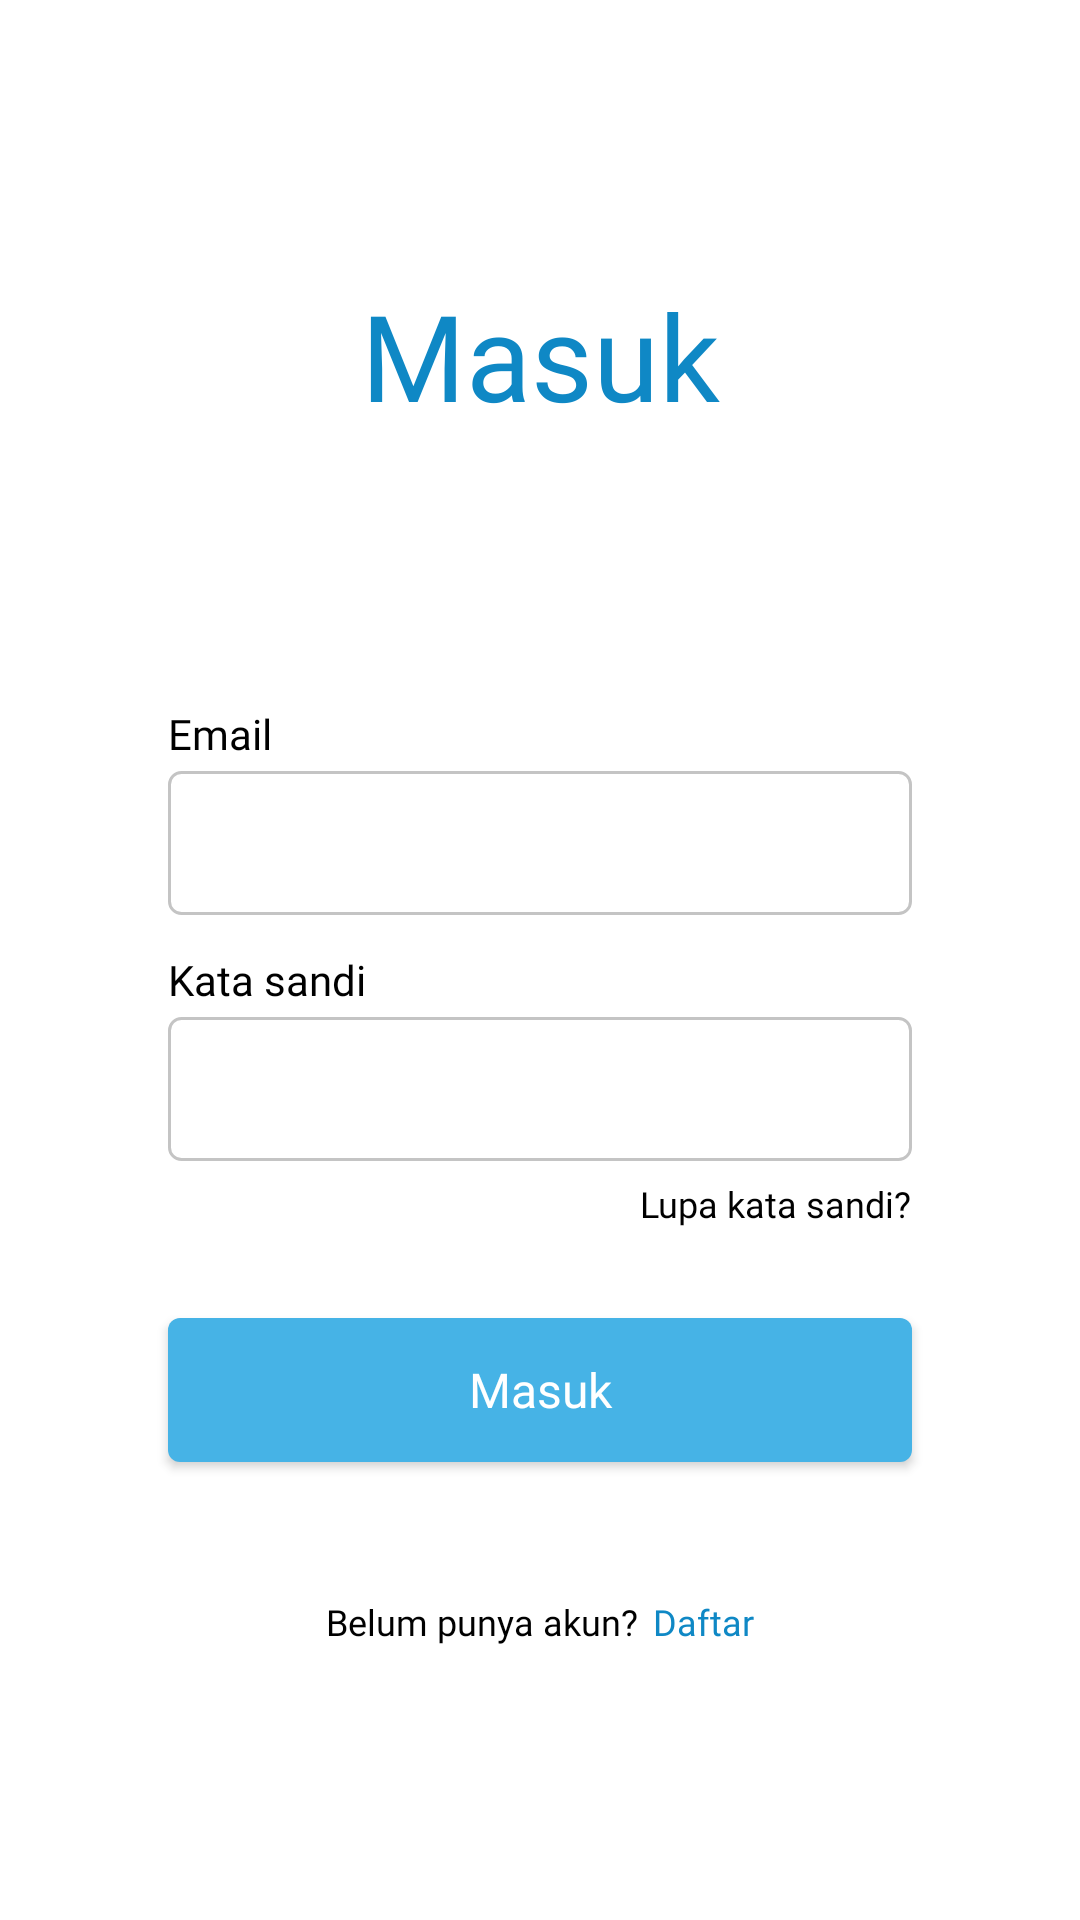

Produce the Android XML layout that renders to this screen, including the resource entries it uses.
<!-- AndroidManifest.xml: application theme Theme.Atasiwirapp -->
<!-- res/layout/activity_login.xml -->
<?xml version="1.0" encoding="utf-8"?>
<androidx.constraintlayout.widget.ConstraintLayout xmlns:android="http://schemas.android.com/apk/res/android"
    xmlns:app="http://schemas.android.com/apk/res-auto"
    xmlns:tools="http://schemas.android.com/tools"
    android:layout_width="match_parent"
    android:layout_height="match_parent"
    android:background="#FFF"
    tools:context=".Login">

<TextView
        android:id="@+id/tvLoginTitle"
        android:layout_width="wrap_content"
        android:layout_height="wrap_content"
        android:text="Masuk"
        android:textColor="#0F88C5"
        android:textSize="40sp"
        app:fontFamily="@font/poppins_semibold"
        app:layout_constraintBottom_toTopOf="@+id/txtLoginEmail"
        app:layout_constraintEnd_toEndOf="parent"
        app:layout_constraintVertical_bias="0.45"
        app:layout_constraintStart_toStartOf="parent"
        app:layout_constraintTop_toTopOf="parent" />

    <TextView
        android:id="@+id/tvLoginEmail"
        android:layout_width="wrap_content"
        android:layout_height="wrap_content"
        android:layout_marginTop="90dp"
        android:text="Email"
        android:textColor="#000000"
        app:fontFamily="@font/poppins"
        app:layout_constraintStart_toStartOf="@+id/txtLoginEmail"
        app:layout_constraintTop_toBottomOf="@+id/tvLoginTitle" />

    <EditText
        android:id="@+id/txtLoginEmail"
        android:layout_width="248dp"
        android:layout_height="48dp"
        android:layout_marginTop="3dp"
        android:background="@drawable/bg_input"
        android:ems="10"
        android:fontFamily="@font/poppins"
        android:inputType="textEmailAddress"
        android:paddingLeft="12dp"
        android:paddingRight="12dp"
        android:textSize="14sp"
        app:layout_constraintEnd_toEndOf="parent"
        app:layout_constraintHorizontal_bias="0.5"
        app:layout_constraintStart_toStartOf="parent"
        app:layout_constraintTop_toBottomOf="@+id/tvLoginEmail"
        tools:ignore="TouchTargetSizeCheck,SpeakableTextPresentCheck" />

    <EditText
        android:id="@+id/txtLoginPassword"
        android:layout_width="248dp"
        android:layout_height="48dp"
        android:layout_marginTop="3dp"
        android:background="@drawable/bg_input"
        android:ems="10"
        android:fontFamily="@font/poppins"
        android:inputType="textPassword"
        android:paddingLeft="12dp"
        android:paddingRight="12dp"
        android:textSize="14sp"
        app:layout_constraintEnd_toEndOf="parent"
        app:layout_constraintHorizontal_bias="0.5"
        app:layout_constraintStart_toStartOf="parent"
        app:layout_constraintTop_toBottomOf="@+id/tvLoginPassword"
        tools:ignore="TouchTargetSizeCheck,SpeakableTextPresentCheck" />

    <TextView
        android:id="@+id/tvLoginPassword"
        android:layout_width="wrap_content"
        android:layout_height="wrap_content"
        android:layout_marginTop="12dp"
        android:text="Kata sandi"
        android:textColor="#000000"
        app:fontFamily="@font/poppins"
        app:layout_constraintStart_toStartOf="@+id/txtLoginPassword"
        app:layout_constraintTop_toBottomOf="@+id/txtLoginEmail" />

    <TextView
        android:id="@+id/txtLoginForgotPassword"
        android:layout_width="wrap_content"
        android:layout_height="wrap_content"
        android:layout_marginTop="6dp"
        android:text="Lupa kata sandi?"
        android:textColor="#000000"
        android:textSize="12sp"
        app:fontFamily="@font/poppins"
        app:layout_constraintEnd_toEndOf="@+id/txtLoginPassword"
        app:layout_constraintTop_toBottomOf="@+id/txtLoginPassword" />

    <Button
        android:id="@+id/btnLogin"
        android:layout_width="248dp"
        android:layout_height="48dp"
        android:layout_marginTop="30dp"
        android:background="@drawable/bg_btn_blue"
        android:fontFamily="@font/poppins_semibold"
        android:text="Masuk"
        android:textAllCaps="false"
        android:textColor="#ffffff"
        android:textSize="16sp"
        app:fontFamily="@font/poppins_semibold"
        app:layout_constraintEnd_toEndOf="parent"
        app:layout_constraintStart_toStartOf="parent"
        app:layout_constraintTop_toBottomOf="@+id/txtLoginForgotPassword"
        tools:ignore="TouchTargetSizeCheck,TextContrastCheck" />

    <TextView
        android:id="@+id/tvLoginRegister"
        android:layout_width="wrap_content"
        android:layout_height="wrap_content"
        android:text="Belum punya akun?"
        android:textColor="#000000"
        android:textSize="12sp"
        app:fontFamily="@font/poppins"
        app:layout_constraintBottom_toBottomOf="@+id/txtLoginRegister"
        app:layout_constraintEnd_toStartOf="@+id/txtLoginRegister"
        app:layout_constraintHorizontal_bias="0.5"
        app:layout_constraintHorizontal_chainStyle="packed"
        app:layout_constraintStart_toStartOf="@+id/btnLogin"
        app:layout_constraintTop_toTopOf="@+id/txtLoginRegister" />

    <TextView
        android:id="@+id/txtLoginRegister"
        android:layout_width="wrap_content"
        android:layout_height="wrap_content"
        android:layout_marginStart="5dp"
        android:layout_marginTop="45dp"
        android:text="Daftar"
        android:textColor="#0F88C5"
        android:textSize="12sp"
        app:fontFamily="@font/poppins_semibold"
        app:layout_constraintEnd_toEndOf="@+id/btnLogin"
        app:layout_constraintHorizontal_bias="0.5"
        app:layout_constraintStart_toEndOf="@+id/tvLoginRegister"
        app:layout_constraintTop_toBottomOf="@+id/btnLogin" />

</androidx.constraintlayout.widget.ConstraintLayout>
<!-- resources referenced by this layout -->
<resources>
  <!-- drawable bg_btn_blue (drawable) -->
  <?xml version="1.0" encoding="utf-8"?>
  <shape xmlns:android="http://schemas.android.com/apk/res/android">
      <solid android:color="#46B3E6"/>
      <corners android:radius="4dp"/>
  </shape>
  <!-- drawable bg_input (drawable) -->
  <?xml version="1.0" encoding="utf-8"?>
  <shape xmlns:android="http://schemas.android.com/apk/res/android">
      <solid android:color="#FFF"/>
      <stroke android:width="1dp"
          android:color="#C4C4C4"/>
      <corners android:radius="4dp"/>
  </shape>
  <style name="Theme.Atasiwirapp" parent="Theme.AppCompat.Light.NoActionBar">
          
          <item name="colorPrimary">#46B3E6</item>
          <item name="colorPrimaryVariant">#0F88C5</item>
          <item name="colorOnPrimary">@color/white</item>
          
          <item name="colorSecondary">@color/teal_200</item>
          <item name="colorSecondaryVariant">@color/teal_700</item>
          <item name="colorOnSecondary">@color/white</item>
          
          <item name="android:statusBarColor" tools:targetApi="l">?attr/colorPrimary</item>
          
      </style>
  <!-- not gathered from this repository: default colours our renderer supplied (Android Studio template values) -->
  <color name="teal_200">#FF03DAC5</color>
  <color name="teal_700">#FF018786</color>
  <color name="white">#FFFFFFFF</color>
</resources>
